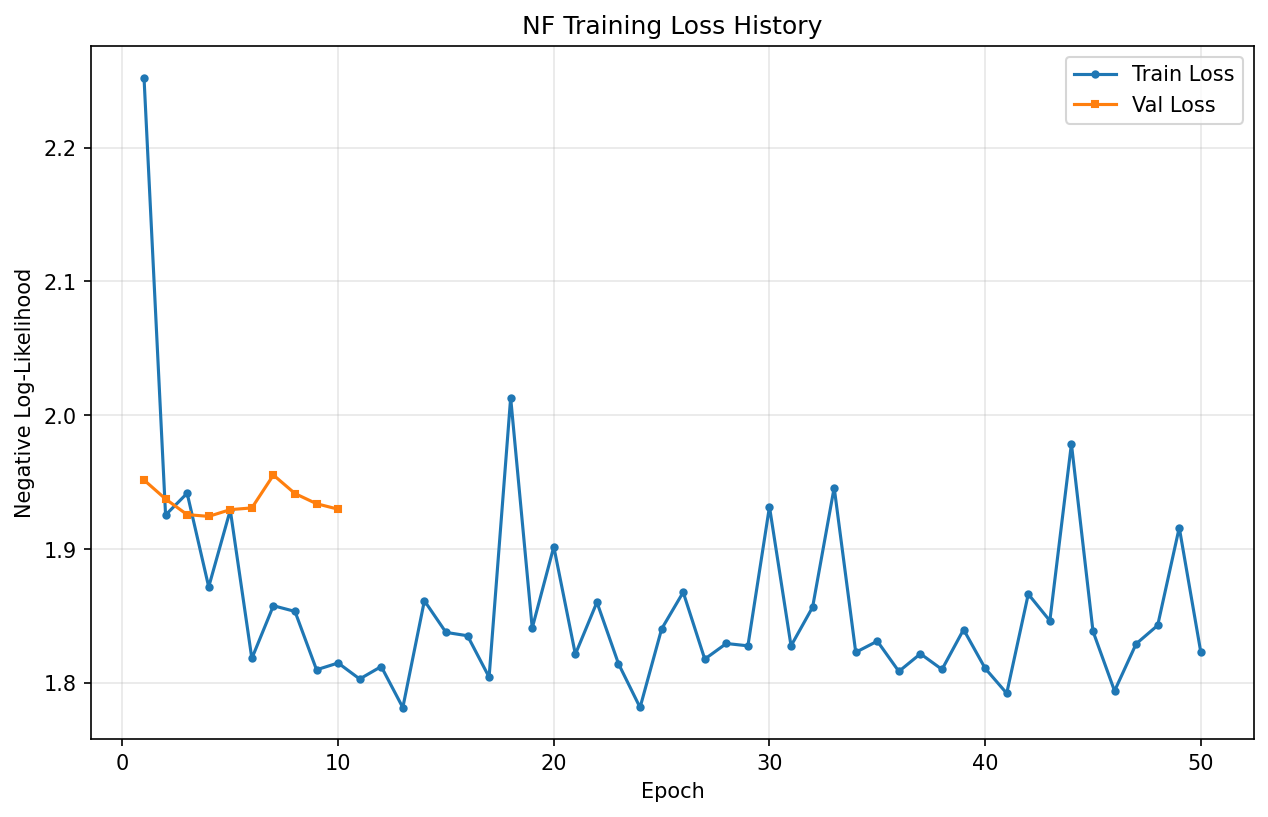

The table this chart was drawn from, first rows:
epoch, train_loss, val_loss
1, 2.252, 1.952
2, 1.926, 1.937
3, 1.942, 1.926
4, 1.872, 1.925
5, 1.929, 1.93
6, 1.818, 1.931
7, 1.858, 1.955
8, 1.854, 1.942
9, 1.81, 1.934
10, 1.815, 1.93
11, 1.803, 
12, 1.812, 
13, 1.782, 
14, 1.861, 
15, 1.838, 
16, 1.835, 
17, 1.804, 
18, 2.013, 
19, 1.841, 
20, 1.902, 
21, 1.822, 
22, 1.86, 
23, 1.814, 
24, 1.782, 
25, 1.84, 
26, 1.868, 
27, 1.818, 
28, 1.83, 
29, 1.828, 
30, 1.932, 
31, 1.828, 
32, 1.857, 
33, 1.946, 
34, 1.823, 
35, 1.831, 
36, 1.809, 
37, 1.822, 
38, 1.81, 
39, 1.84, 
40, 1.811, 
41, 1.792, 
42, 1.866, 
43, 1.847, 
44, 1.979, 
45, 1.839, 
46, 1.794, 
47, 1.829, 
48, 1.843, 
49, 1.916, 
50, 1.823, 
